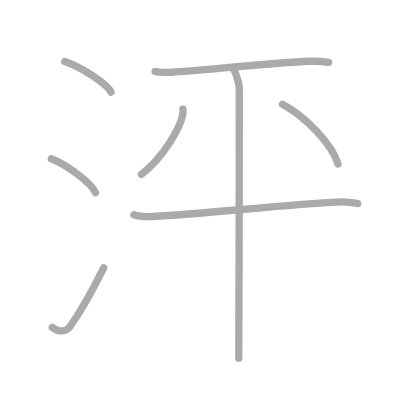
t = 0.00 s
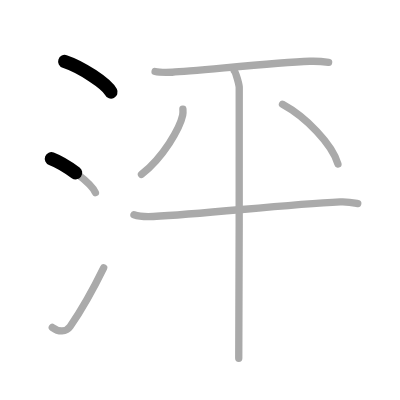
t = 1.50 s
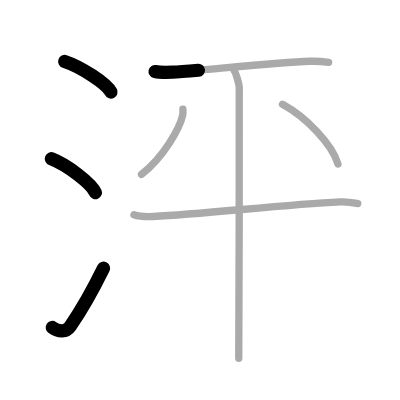
t = 3.25 s
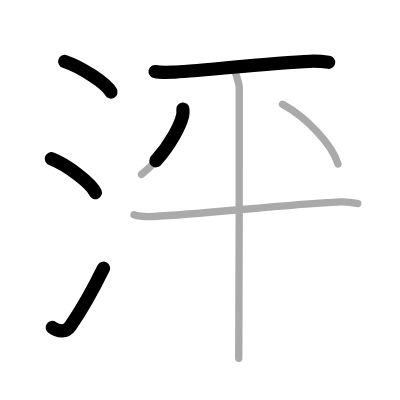
t = 4.75 s
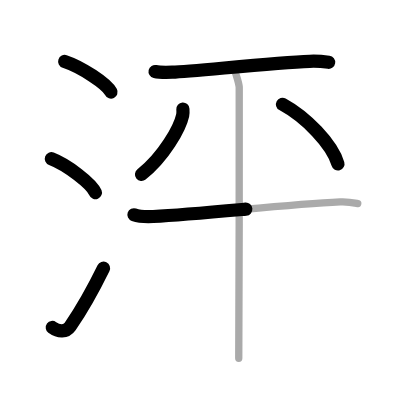
t = 6.50 s
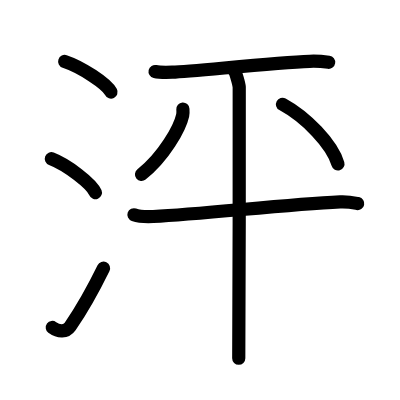
t = 8.00 s

The animated SVG that drew these frames (rendered in a browser with its animation timeline set to each time). Animation: 8 SMIL elements (animate=8); one cycle of 8.00 s.

<?xml version="1.0" standalone="no"?>
<!DOCTYPE svg PUBLIC "-//W3C//DTD SVG 1.1//EN"   "http://www.w3.org/Graphics/SVG/1.1/DTD/svg11.dtd">
<svg width="400px" height="400px"  version="1.1" xmlns="http://www.w3.org/2000/svg">
  <defs>
    <marker id="Triangle" viewBox="0 0 10 10" refX="0" refY="5" markerUnits="strokeWidth" markerWidth="3" style="stroke-opacity:0%;fill:#aaaaaa;" markerHeight="2" orient="auto">
      <path d="M 0 0 L 10 5 L 0 10 z" />
    </marker>
    
    <marker id="Arrow" viewBox="0 0 10 10" refX="5" refY="5" markerUnits="strokeWidth" markerWidth="1.8" style="stroke-opacity:0%;fill:#770000;" markerHeight="2" orient="auto">
      <path d="M 0 4 L 6 4 L 4 1 L 10 5 L 4 9 L 6 6 L 0 6 z" />
        <circle cx="5" cy="5" r="5" />
      </marker>
    
    <marker id="TriangleRed" viewBox="0 0 10 10" refX="0" refY="5" markerUnits="strokeWidth" markerWidth="3" style="stroke-opacity:0%;fill:#CC0000;" markerHeight="2" orient="auto">
      <path d="M 0 0 L 10 5 L 0 10 z" />
    </marker>
    
    <marker id="ArrowRed" viewBox="0 0 10 10" refX="5" refY="5" markerUnits="strokeWidth" markerWidth="1.8" style="stroke-opacity:0%;fill:#CC0000;" markerHeight="2" orient="auto">
      <path d="M 0 4 L 6 4 L 4 1 L 10 5 L 4 9 L 6 6 L 0 6 z" />
        <circle cx="5" cy="5" r="5" />
      </marker>
    
  </defs>
  
  <path style="fill:#ffffff; fill-opacity:100%; fill-rule:evenodd; stroke-width:0;" d="M 0 0 L 400px 0 L 400px 400px L 0 400px L 0 0" />

  <g transform="scale(3.6697247706422 3.6697247706422)">
<path style="fill:none; fill-opacity:0%; fill-rule:evenodd; stroke:#aaaaaa; stroke-opacity:100%; stroke-width: 1.5pt; stroke-linejoin:round; stroke-linecap:round;" d="M17.63 16.75c4.45 1.47 11.5 6.05 12.62 8.34"></path>
<path style="fill:none; fill-opacity:0%; fill-rule:evenodd; stroke:#aaaaaa; stroke-opacity:100%; stroke-width: 1.5pt; stroke-linejoin:round; stroke-linecap:round;" d="M14 43.25c4.24 1.63 10.94 6.71 12 9.25"></path>
<path style="fill:none; fill-opacity:0%; fill-rule:evenodd; stroke:#aaaaaa; stroke-opacity:100%; stroke-width: 1.5pt; stroke-linejoin:round; stroke-linecap:round;" d="M14.25 89.23c1.71 1.27 3.78 1.32 4.86-0.25c3.14-4.57 6.29-10.16 9.14-15.99"></path>
<path style="fill:none; fill-opacity:0%; fill-rule:evenodd; stroke:#aaaaaa; stroke-opacity:100%; stroke-width: 1.5pt; stroke-linejoin:round; stroke-linecap:round;" d="M42.26 19.49c0.86 0.2 3.82 0.22 4.69 0.19c5.95-0.24 27.3-2.58 37.45-2.98c1.43-0.06 4.44 0.18 5.15 0.28"></path>
<path style="fill:none; fill-opacity:0%; fill-rule:evenodd; stroke:#aaaaaa; stroke-opacity:100%; stroke-width: 1.5pt; stroke-linejoin:round; stroke-linecap:round;" d="M49.84 29.73c0.03 0.42 0.07 1.08-0.06 1.69C49 34.97 44.59 42.77 38.55 47.54"></path>
<path style="fill:none; fill-opacity:0%; fill-rule:evenodd; stroke:#aaaaaa; stroke-opacity:100%; stroke-width: 1.5pt; stroke-linejoin:round; stroke-linecap:round;" d="M76.98 28.42c6.42 3.49 13.51 10.82 15.11 16.25"></path>
<path style="fill:none; fill-opacity:0%; fill-rule:evenodd; stroke:#aaaaaa; stroke-opacity:100%; stroke-width: 1.5pt; stroke-linejoin:round; stroke-linecap:round;" d="M36.5 58.52c1.37 0.48 3.88 0.55 5.25 0.48c14.28-0.74 35.74-3.25 50.94-3.99c2.28-0.11 3.65 0.23 4.8 0.47"></path>
<path style="fill:none; fill-opacity:0%; fill-rule:evenodd; stroke:#aaaaaa; stroke-opacity:100%; stroke-width: 1.5pt; stroke-linejoin:round; stroke-linecap:round;" d="M63.85 19.32c0.41 0.47 1.26 3.49 1.34 4.42c0.08 0.93-0.05 68.07-0.13 73.89"></path>

<path style="fill:none; fill-opacity:0%; fill-rule:evenodd; stroke:#000000; stroke-opacity:100%; stroke-width: 2.7pt; stroke-linejoin:round; stroke-linecap:round;" d="M17.63 16.75c4.45 1.47 11.5 6.05 12.62 8.34" pathLength="100" stroke-dashoffset="100" stroke-dasharray="100 105"><animate id="dashAnim1" attributeName="stroke-dashoffset" from="100" to="0" dur="1s" calcMode="linear" fill="freeze"/></path>
<path style="fill:none; fill-opacity:0%; fill-rule:evenodd; stroke:#000000; stroke-opacity:100%; stroke-width: 2.7pt; stroke-linejoin:round; stroke-linecap:round;" d="M14 43.25c4.24 1.63 10.94 6.71 12 9.25" pathLength="100" stroke-dashoffset="100" stroke-dasharray="100 105"><animate id="dashAnim2" attributeName="stroke-dashoffset" from="100" to="0" dur="1s" calcMode="linear" begin="dashAnim1.end" fill="freeze"/></path>
<path style="fill:none; fill-opacity:0%; fill-rule:evenodd; stroke:#000000; stroke-opacity:100%; stroke-width: 2.7pt; stroke-linejoin:round; stroke-linecap:round;" d="M14.25 89.23c1.71 1.27 3.78 1.32 4.86-0.25c3.14-4.57 6.29-10.16 9.14-15.99" pathLength="100" stroke-dashoffset="100" stroke-dasharray="100 105"><animate id="dashAnim3" attributeName="stroke-dashoffset" from="100" to="0" dur="1s" calcMode="linear" begin="dashAnim2.end" fill="freeze"/></path>
<path style="fill:none; fill-opacity:0%; fill-rule:evenodd; stroke:#000000; stroke-opacity:100%; stroke-width: 2.7pt; stroke-linejoin:round; stroke-linecap:round;" d="M42.26 19.49c0.86 0.2 3.82 0.22 4.69 0.19c5.95-0.24 27.3-2.58 37.45-2.98c1.43-0.06 4.44 0.18 5.15 0.28" pathLength="100" stroke-dashoffset="100" stroke-dasharray="100 105"><animate id="dashAnim4" attributeName="stroke-dashoffset" from="100" to="0" dur="1s" calcMode="linear" begin="dashAnim3.end" fill="freeze"/></path>
<path style="fill:none; fill-opacity:0%; fill-rule:evenodd; stroke:#000000; stroke-opacity:100%; stroke-width: 2.7pt; stroke-linejoin:round; stroke-linecap:round;" d="M49.84 29.73c0.03 0.42 0.07 1.08-0.06 1.69C49 34.97 44.59 42.77 38.55 47.54" pathLength="100" stroke-dashoffset="100" stroke-dasharray="100 105"><animate id="dashAnim5" attributeName="stroke-dashoffset" from="100" to="0" dur="1s" calcMode="linear" begin="dashAnim4.end" fill="freeze"/></path>
<path style="fill:none; fill-opacity:0%; fill-rule:evenodd; stroke:#000000; stroke-opacity:100%; stroke-width: 2.7pt; stroke-linejoin:round; stroke-linecap:round;" d="M76.98 28.42c6.42 3.49 13.51 10.82 15.11 16.25" pathLength="100" stroke-dashoffset="100" stroke-dasharray="100 105"><animate id="dashAnim6" attributeName="stroke-dashoffset" from="100" to="0" dur="1s" calcMode="linear" begin="dashAnim5.end" fill="freeze"/></path>
<path style="fill:none; fill-opacity:0%; fill-rule:evenodd; stroke:#000000; stroke-opacity:100%; stroke-width: 2.7pt; stroke-linejoin:round; stroke-linecap:round;" d="M36.5 58.52c1.37 0.48 3.88 0.55 5.25 0.48c14.28-0.74 35.74-3.25 50.94-3.99c2.28-0.11 3.65 0.23 4.8 0.47" pathLength="100" stroke-dashoffset="100" stroke-dasharray="100 105"><animate id="dashAnim7" attributeName="stroke-dashoffset" from="100" to="0" dur="1s" calcMode="linear" begin="dashAnim6.end" fill="freeze"/></path>
<path style="fill:none; fill-opacity:0%; fill-rule:evenodd; stroke:#000000; stroke-opacity:100%; stroke-width: 2.7pt; stroke-linejoin:round; stroke-linecap:round;" d="M63.85 19.32c0.41 0.47 1.26 3.49 1.34 4.42c0.08 0.93-0.05 68.07-0.13 73.89" pathLength="100" stroke-dashoffset="100" stroke-dasharray="100 105"><animate id="dashAnim8" attributeName="stroke-dashoffset" from="100" to="0" dur="1s" calcMode="linear" begin="dashAnim7.end" fill="freeze"/></path>

</g>

</svg>  
          
